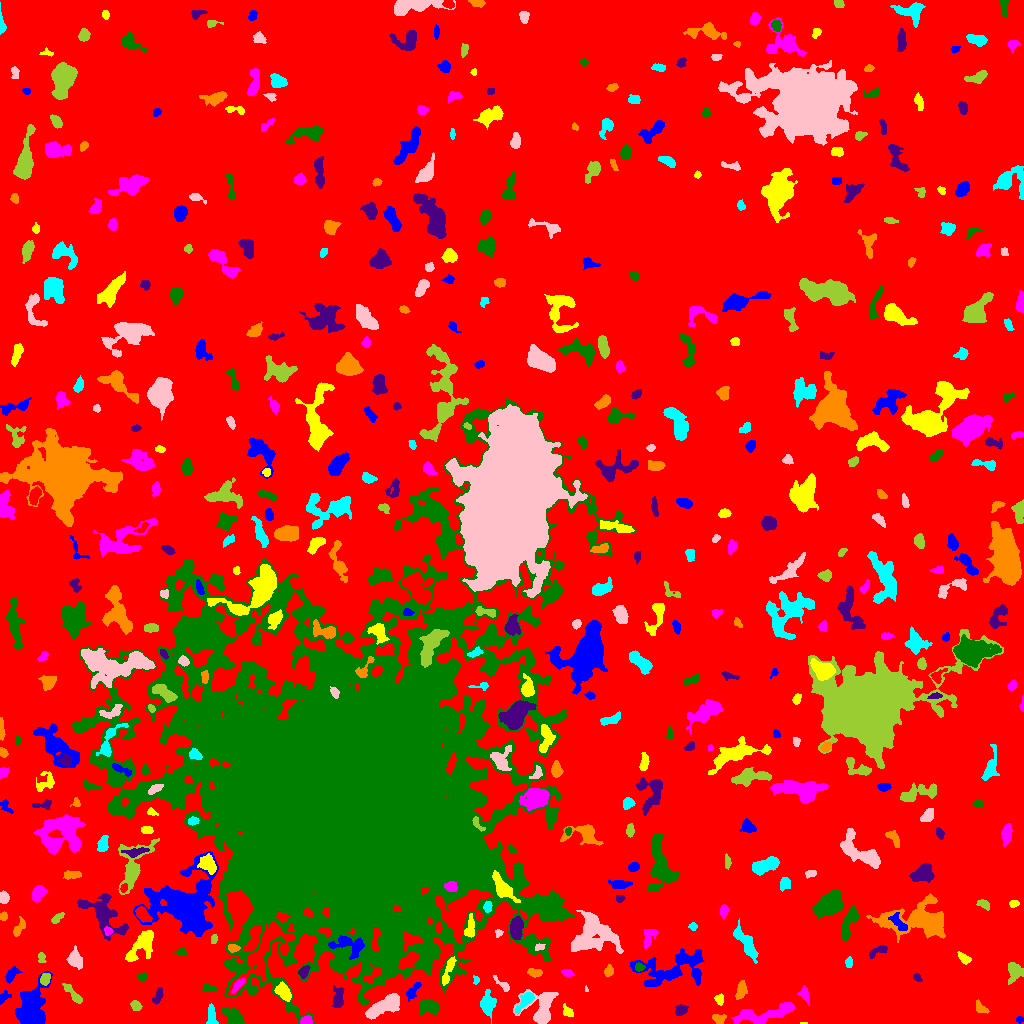

Data behind this chart, as committed beside it:
ID, X, Y, A, B, theta, total_flux, mu_max, mu_median, mu_mean, R_fwhm, R_e, R10, R90, x_start, x_end, y_start, y_end, area, greylevel
0, 504.9, 507.6, 304.5, 293.3, 0.08685, 1822908, 15.0, 2.0, 2.334, 54.25, 232.5, 87.55, 373, 0, 1023, 0, 1023, 780938, 2.334
1, 1020, 3.97, 1.877, 1.218, 0.0, 66.0, 3.0, 1.0, 1.347, 2.646, 1.954, 0.7979, 3.038, 1016, 1023, 0, 7, 49, 7.347
2, 803.5, 0.1765, 2.004, 0.3812, -7.345293114482865e-15, 34.0, 4.0, 2.5, 2.125, 1.784, 1.128, 0.0, 1.693, 800, 807, 0, 1, 16, 9.125
3, 306.4, 3.25, 2.978, 2.045, 0.231, 300.0, 6.0, 3.0, 3.158, 4.514, 3.192, 1.262, 4.754, 300, 312, 0, 8, 95, 11.16
4, 234.1, 5.877, 5.26, 3.051, -0.7502, 1208, 12.0, 4.0, 4.611, 5.078, 4.583, 1.784, 7.653, 222, 244, 0, 16, 262, 9.611
5, 680.7, 13.39, 2.993, 2.311, 0.6168, 326.0, 7.0, 2.0, 2.608, 3.432, 3.29, 1.262, 5.202, 675, 688, 8, 19, 125, 8.608
6, 718.7, 4.486, 3.224, 2.395, -0.3087, 393.0, 7.0, 3.0, 3.417, 4.184, 3.385, 1.382, 5.262, 712, 726, 0, 9, 115, 10.42
7, 211.2, 9.336, 5.365, 2.158, -1.452, 268.0, 4.0, 1.0, 1.675, 4.754, 3.742, 1.382, 6.308, 206, 218, 0, 20, 160, 7.675
8, 383.6, 17.04, 9.956, 3.321, 0.485, 3521, 16.0, 7.0, 7.056, 8.63, 7.024, 2.821, 10.75, 365, 399, 4, 30, 499, 13.06
9, 135.6, 17.86, 2.463, 1.896, -0.5708, 259.0, 7.0, 2.0, 2.59, 3.192, 2.646, 0.9772, 4.297, 130, 142, 13, 23, 100, 8.59
10, 271.5, 8.234, 4.687, 3.205, -1.211, 913.0, 8.0, 4.0, 3.852, 6.555, 4.918, 1.954, 7.399, 262, 279, 0, 17, 237, 8.852
11, 30.46, 15.41, 10.19, 6.122, 1.315, 5573, 16.0, 5.0, 6.012, 9.39, 8.704, 3.432, 14.42, 15, 52, 0, 53, 927, 12.01
12, 567.3, 11.82, 3.44, 2.3, -0.9171, 261.0, 4.0, 3.0, 2.534, 5.323, 3.478, 1.382, 5.109, 563, 573, 7, 20, 103, 7.534
13, 764, 9.381, 17.59, 3.772, 0.1878, 1807, 8.0, 3.0, 2.957, 8.215, 7.715, 2.821, 11.98, 731, 794, 0, 21, 611, 7.957
14, 428.5, 17.05, 4.963, 3.47, -0.2096, 813.0, 7.0, 3.0, 3.127, 5.614, 5.015, 1.954, 7.818, 419, 439, 9, 24, 260, 9.127
15, 157.9, 27.4, 4.273, 1.697, 1.185, 205.0, 4.0, 2.0, 1.627, 4.687, 3.241, 1.262, 5.015, 152, 163, 19, 36, 126, 11.63
16, 980.5, 15.66, 4.144, 2.261, -0.7549, 200.0, 3.0, 2.0, 1.754, 4.618, 3.523, 1.382, 5.382, 976, 989, 10, 24, 114, 6.754
17, 525.2, 22.78, 6.522, 2.351, 0.8696, 563.0, 6.0, 3.0, 2.72, 5.809, 4.37, 1.693, 6.864, 515, 534, 9, 31, 207, 10.72
18, 541.8, 14.74, 9.156, 7.292, 1.384, 2680, 13.0, 4.0, 4.43, 7.001, 6.933, 2.646, 11.42, 513, 558, 0, 34, 605, 9.43
19, 74.44, 27.64, 6.849, 1.882, -0.829, 272.0, 5.0, 1.0, 1.563, 3.338, 3.523, 1.382, 6.333, 62, 82, 20, 40, 174, 10.56
20, 178.9, 21.24, 10.37, 10.29, -1.383, 2997, 11.0, 3.0, 3.178, 6.58, 8.612, 3.038, 14.44, 149, 196, 0, 42, 943, 9.178
21, 3.779, 26.06, 3.587, 2.023, 0.6388, 213.0, 6.0, 2.0, 2.173, 3.827, 3.09, 1.128, 4.687, 0, 11, 19, 33, 98, 10.17
22, 719.5, 24.35, 2.595, 2.086, -1.349, 353.0, 9.0, 4.0, 4.011, 3.432, 2.932, 1.128, 4.549, 714, 723, 18, 30, 88, 12.01
23, 804.4, 29.27, 4.445, 2.128, -1.227, 282.0, 5.0, 2.0, 2.136, 4.029, 3.613, 1.382, 5.47, 797, 809, 18, 38, 132, 8.136
24, 208.3, 34.72, 3.054, 1.935, -0.03231, 199.0, 5.0, 2.0, 1.99, 3.338, 2.985, 0.9772, 4.549, 202, 216, 32, 40, 100, 9.99
25, 338.1, 24.52, 5.504, 2.67, 1.492, 650.0, 7.0, 3.0, 3.081, 4.754, 4.442, 1.693, 7.136, 332, 344, 16, 38, 211, 10.08
26, 740.8, 32.75, 4.405, 2.15, 1.297, 619.0, 8.0, 3.5, 3.729, 5.14, 3.868, 1.493, 6.103, 735, 747, 24, 43, 166, 8.729
27, 487.4, 20.09, 5.252, 3.297, -1.51, 1088, 10.0, 3.0, 3.791, 5.293, 4.82, 1.871, 8.038, 480, 496, 0, 34, 287, 8.791
28, 586.4, 33.5, 1.473, 0.8517, -1.402, 50.0, 6.0, 2.0, 2.381, 1.596, 1.262, 0.0, 2.034, 585, 588, 32, 38, 21, 11.38
29, 44.98, 44.5, 2.645, 2.097, 1.132, 181.0, 4.0, 1.0, 1.602, 4.222, 2.932, 1.128, 4.687, 40, 50, 38, 50, 113, 11.6
30, 599.9, 30.71, 4.92, 2.331, -1.292, 839.0, 11.0, 4.0, 4.195, 4.37, 4.184, 1.596, 6.699, 593, 605, 17, 39, 200, 9.195
31, 412.5, 31.99, 5.316, 2.094, 0.9386, 409.0, 6.0, 3.0, 2.709, 4.918, 3.742, 1.493, 5.917, 406, 421, 22, 41, 151, 10.71
32, 284.7, 30.21, 3.973, 2.519, -0.9931, 521.0, 7.0, 2.0, 2.423, 4.37, 3.785, 1.493, 6.206, 274, 291, 22, 42, 215, 11.42
33, 237.7, 38.48, 4.618, 1.622, 0.906, 314.0, 7.0, 3.0, 2.754, 2.646, 3.432, 1.128, 5.262, 230, 245, 30, 45, 114, 17.75
34, 142.1, 46.26, 2.247, 1.777, 0.8617, 117.0, 4.0, 1.0, 1.519, 3.241, 2.257, 0.7979, 3.827, 137, 148, 42, 51, 77, 8.519
35, 917.1, 45.95, 2.297, 1.718, -0.8707, 176.0, 5.0, 3.0, 2.708, 3.338, 2.523, 0.9772, 3.868, 913, 922, 42, 50, 65, 8.708
36, 535, 50.5, 3.519, 1.829, -0.1401, 406.0, 8.0, 3.0, 3.53, 4.146, 3.141, 1.262, 4.983, 527, 542, 46, 55, 115, 8.53
37, 476.1, 43.53, 2.226, 1.579, -1.53, 137.0, 4.0, 3.0, 2.74, 3.656, 2.326, 0.9772, 3.432, 473, 479, 39, 48, 50, 7.74
38, 502.8, 38.29, 5.534, 1.75, -0.7213, 264.0, 5.0, 2.0, 2.378, 3.613, 3.338, 1.262, 5.202, 493, 509, 32, 48, 111, 8.378
39, 1014, 52.24, 5.268, 3.972, 1.57, 742.0, 6.0, 3.0, 3.029, 7.136, 5.202, 1.954, 7.899, 1008, 1023, 39, 61, 245, 8.029
40, 264.3, 72.19, 20.32, 7.375, 0.9142, 4669, 13.0, 4.0, 4.26, 7.756, 9.869, 3.656, 15.98, 228, 295, 28, 102, 1096, 15.26
41, 11.54, 49.04, 3.779, 2.15, 0.9384, 465.0, 8.0, 3.0, 3.121, 4.442, 3.523, 1.382, 5.585, 5, 22, 40, 57, 149, 10.12
42, 448, 52.37, 8.787, 1.92, 1.231, 591.0, 5.0, 3.0, 3.046, 6.531, 4.82, 1.871, 7.159, 442, 456, 38, 67, 194, 10.05
43, 567.6, 50.46, 3.016, 1.689, -0.2674, 248.0, 6.0, 3.0, 2.988, 4.068, 2.932, 1.128, 4.37, 561, 574, 47, 54, 83, 7.988
44, 639.1, 56.16, 2.006, 1.691, -0.02234, 138.0, 6.0, 2.0, 1.84, 2.764, 2.326, 0.7979, 3.7, 635, 645, 52, 61, 75, 10.84
45, 303.8, 51.27, 3.093, 2.194, 1.09, 222.0, 6.0, 2.0, 2.0, 3.241, 2.985, 1.128, 4.983, 298, 310, 45, 58, 111, 10.0
46, 608.8, 52.3, 2.647, 1.987, 1.367, 374.0, 9.0, 4.0, 3.937, 3.432, 2.877, 1.128, 4.583, 604, 613, 47, 59, 95, 8.937
47, 848.8, 61.05, 2.363, 1.763, 1.469, 168.0, 6.0, 2.0, 2.24, 2.932, 2.459, 0.7979, 4.222, 845, 852, 56, 67, 75, 8.24
48, 75.37, 63.84, 4.487, 3, -1.206, 711.0, 7.0, 3.0, 3.105, 5.441, 4.514, 1.784, 7.092, 66, 82, 54, 78, 229, 11.1
49, 41.46, 65.77, 2.56, 1.704, -1.513, 159.0, 5.0, 2.0, 2.12, 2.985, 2.585, 0.9772, 4.146, 38, 46, 61, 71, 75, 9.12
50, 862.9, 58.17, 2.103, 1.547, -1.257, 116.0, 4.0, 2.0, 2.071, 3.338, 2.257, 0.7979, 3.613, 859, 866, 54, 63, 56, 8.071
51, 674, 55.91, 19.88, 8.234, 0.1909, 2999, 8.0, 2.0, 2.64, 9.424, 10.33, 3.868, 16.4, 630, 704, 37, 75, 1136, 7.64
52, 964.5, 64.61, 3.127, 1.793, -0.6657, 158.0, 4.0, 1.0, 1.386, 3.7, 2.706, 0.9772, 4.549, 957, 971, 59, 72, 114, 7.386
53, 648.9, 86.93, 5.82, 2.865, 1.188, 537.0, 6.0, 3.0, 2.983, 5.557, 4.184, 1.596, 6.604, 644, 658, 74, 94, 180, 8.983
54, 181.1, 71.56, 2.84, 1.453, 0.061, 88.0, 3.0, 1.0, 1.205, 3.038, 2.394, 0.7979, 3.742, 174, 186, 68, 75, 73, 9.205
55, 878.2, 72.37, 6.056, 1.883, 0.4721, 156.0, 4.0, 1.0, 1.114, 3.742, 2.985, 1.128, 4.886, 869, 887, 65, 78, 140, 7.114
56, 232.8, 75.38, 2.669, 1.919, -0.1835, 287.0, 6.0, 3.0, 3.299, 4.146, 2.877, 1.128, 4.442, 228, 240, 71, 79, 87, 12.3
57, 746.3, 80.17, 9.314, 2.95, -1.003, 1259, 8.0, 3.0, 3.279, 7.225, 5.917, 2.326, 9.407, 733, 758, 60, 105, 384, 8.279
58, 540.2, 76.69, 2.406, 1.46, 0.3618, 149.0, 5.0, 2.0, 2.365, 3.09, 2.257, 0.7979, 3.568, 535, 545, 73, 80, 63, 13.37
59, 213.9, 84.41, 2.739, 1.512, 1.425, 167.0, 6.0, 3.0, 2.738, 3.241, 2.523, 0.9772, 3.868, 211, 217, 80, 89, 61, 8.738
... 471 more rows
